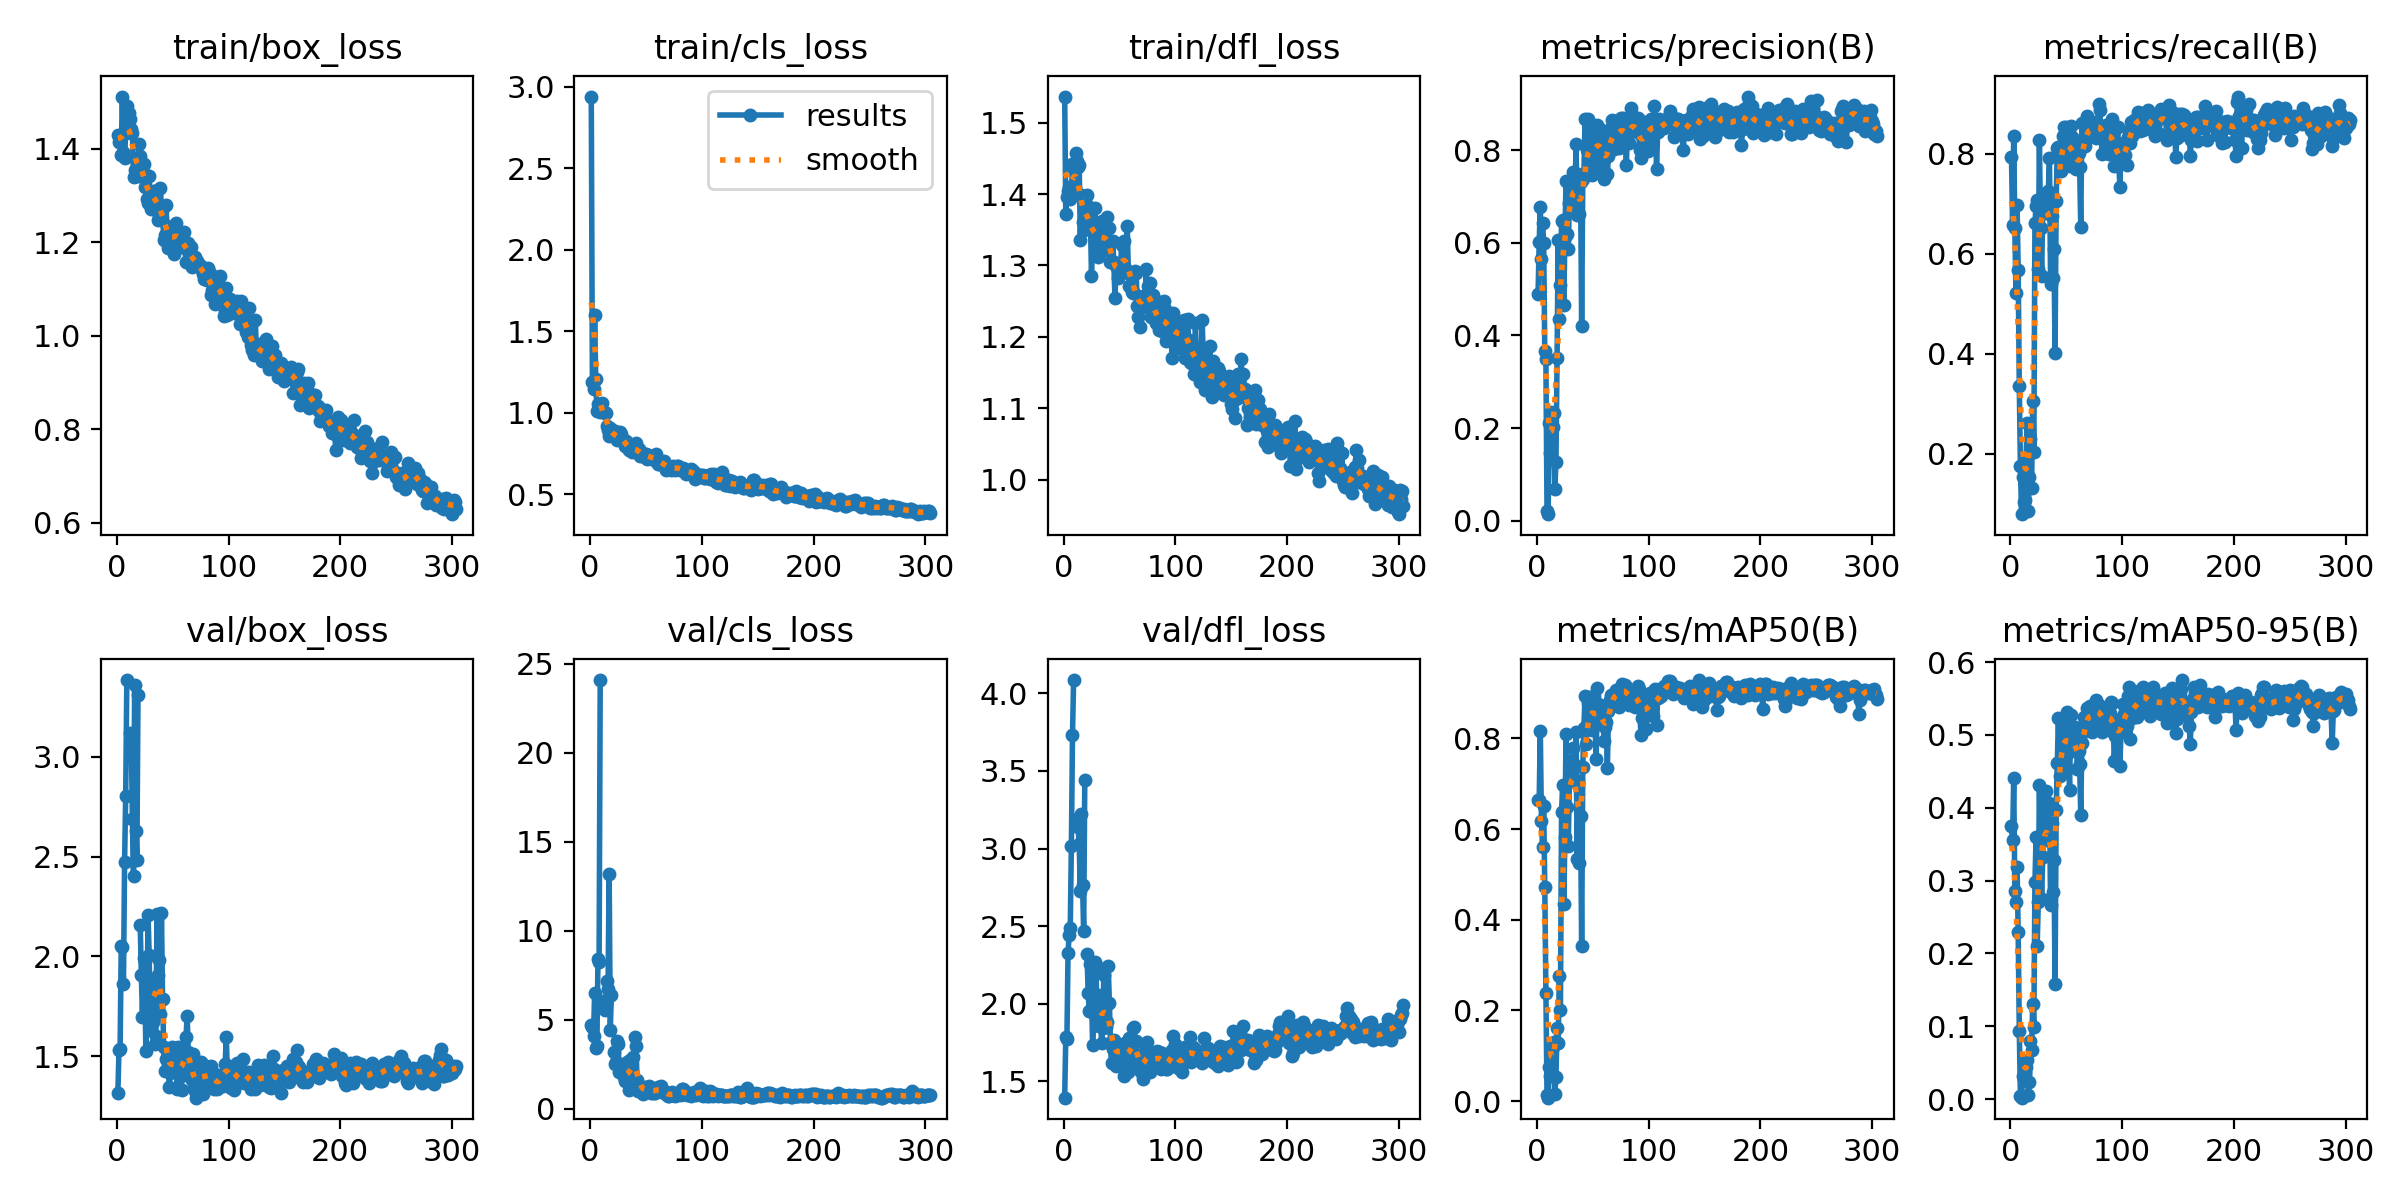

The data file committed next to this chart (first rows):
epoch, time, train/box_loss, train/cls_loss, train/dfl_loss, metrics/precision(B), metrics/recall(B), metrics/mAP50(B), metrics/mAP50-95(B), val/box_loss, val/cls_loss, val/dfl_loss, lr/pg0, lr/pg1, lr/pg2
1, 10.04, 1.43, 2.941, 1.537, 0.4886, 0.7945, 0.6641, 0.3744, 1.318, 4.712, 1.395, 0.00016, 0.00016, 0.00016
2, 16.39, 1.416, 1.186, 1.372, 0.6014, 0.658, 0.665, 0.3557, 1.532, 4.599, 1.789, 0.0003397, 0.0003397, 0.0003397
3, 21.42, 1.414, 1.145, 1.395, 0.6772, 0.8357, 0.8158, 0.4405, 1.534, 4.094, 1.773, 0.000519, 0.000519, 0.000519
4, 27.28, 1.387, 1.6, 1.404, 0.5644, 0.6511, 0.6178, 0.2853, 2.052, 6.477, 2.328, 0.0006979, 0.0006979, 0.0006979
5, 32.29, 1.512, 1.205, 1.41, 0.6424, 0.521, 0.5604, 0.2709, 2.044, 3.4, 2.442, 0.0008765, 0.0008765, 0.0008765
6, 37.37, 1.393, 1.01, 1.393, 0.5993, 0.6977, 0.6508, 0.3186, 1.862, 3.549, 2.491, 0.001055, 0.001055, 0.001055
7, 42.34, 1.381, 1.054, 1.401, 0.3662, 0.5679, 0.472, 0.2301, 2.471, 8.426, 3.019, 0.001233, 0.001233, 0.001233
8, 47.29, 1.434, 1.045, 1.442, 0.348, 0.3347, 0.239, 0.09411, 2.802, 8.265, 3.733, 0.00141, 0.00141, 0.00141
9, 52.27, 1.493, 1.004, 1.434, 0.02146, 0.1765, 0.01336, 0.00413, 3.385, 24.09, 4.085, 0.001587, 0.001587, 0.001587
10, 57.2, 1.451, 1.012, 1.408, 0.01393, 0.07911, 0.00774, 0.00205, nan, nan, nan, 0.001764, 0.001764, 0.001764
11, 62.17, 1.477, 1.058, 1.457, 0.2101, 0.1542, 0.07551, 0.03199, nan, nan, nan, 0.001941, 0.001941, 0.001941
12, 67.12, 1.463, 1.002, 1.447, 0.1458, 0.1035, 0.05536, 0.02779, 3.12, 6.036, 3.189, 0.001978, 0.001978, 0.001978
13, 72.03, 1.442, 0.996, 1.438, 0.2337, 0.1075, 0.08004, 0.03631, 3.089, 5.534, 3.139, 0.001976, 0.001976, 0.001976
14, 76.94, 1.433, 0.9954, 1.441, 0.2021, 0.1866, 0.1204, 0.04476, 2.691, 5.925, 3.027, 0.001974, 0.001974, 0.001974
15, 81.95, 1.34, 0.9156, 1.336, 0.2326, 0.2613, 0.1302, 0.05408, 2.401, 7.151, 2.724, 0.001972, 0.001972, 0.001972
16, 86.79, 1.354, 0.8951, 1.399, 0.06777, 0.08519, 0.01642, 0.00635, 3.362, 6.723, 3.221, 0.00197, 0.00197, 0.00197
17, 91.73, 1.346, 0.8537, 1.36, 0.1265, 0.1542, 0.054, 0.02312, 2.631, 13.19, 2.766, 0.001968, 0.001968, 0.001968
18, 96.62, 1.375, 0.9062, 1.35, 0.3521, 0.2292, 0.161, 0.08004, 2.483, 4.44, 2.471, 0.001966, 0.001966, 0.001966
19, 101.5, 1.343, 0.8709, 1.373, 0.6064, 0.1318, 0.1288, 0.06748, 3.312, 6.41, 3.442, 0.001964, 0.001964, 0.001964
20, 106.4, 1.41, 0.8749, 1.373, 0.4345, 0.3063, 0.2766, 0.1306, nan, nan, nan, 0.001962, 0.001962, 0.001962
21, 111.3, 1.384, 0.8583, 1.399, 0.5078, 0.2028, 0.2003, 0.09845, 2.159, 3.204, 2.319, 0.00196, 0.00196, 0.00196
22, 116.3, 1.343, 0.8899, 1.383, 0.6469, 0.6613, 0.6383, 0.2974, 1.906, 2.497, 2.068, 0.001958, 0.001958, 0.001958
23, 121.1, 1.345, 0.8477, 1.363, 0.6499, 0.6965, 0.696, 0.3594, 1.696, 2.634, 1.957, 0.001956, 0.001956, 0.001956
24, 126, 1.368, 0.8336, 1.37, 0.4646, 0.7079, 0.4339, 0.2108, 1.993, 3.831, 2.258, 0.001954, 0.001954, 0.001954
25, 130.9, 1.319, 0.8361, 1.285, 0.6123, 0.5703, 0.5826, 0.2711, 1.977, 3.66, 2.084, 0.001952, 0.001952, 0.001952
26, 135.7, 1.344, 0.8538, 1.346, 0.733, 0.8276, 0.81, 0.4314, 1.523, 2.049, 1.734, 0.00195, 0.00195, 0.00195
27, 140.6, 1.293, 0.8806, 1.356, 0.6195, 0.6511, 0.6484, 0.3337, 1.713, 2.533, 1.935, 0.001949, 0.001949, 0.001949
28, 145.6, 1.285, 0.8698, 1.38, 0.5858, 0.5565, 0.5621, 0.2753, 2.206, 2.168, 2.271, 0.001947, 0.001947, 0.001947
29, 150.4, 1.342, 0.8306, 1.344, 0.6856, 0.6957, 0.704, 0.3331, 2.009, 1.954, 2.248, 0.001945, 0.001945, 0.001945
30, 155.2, 1.289, 0.8289, 1.348, 0.7135, 0.7059, 0.7502, 0.4078, 1.633, 1.789, 1.862, 0.001943, 0.001943, 0.001943
31, 160.1, 1.271, 0.7943, 1.311, 0.7159, 0.6815, 0.7224, 0.3568, 1.887, 1.538, 2.06, 0.001941, 0.001941, 0.001941
32, 165, 1.308, 0.8238, 1.338, 0.7526, 0.7079, 0.7786, 0.4225, 1.671, 1.818, 1.855, 0.001939, 0.001939, 0.001939
33, 169.9, 1.31, 0.7912, 1.322, 0.6817, 0.6908, 0.7099, 0.3558, 1.826, 2.618, 1.923, 0.001937, 0.001937, 0.001937
34, 174.8, 1.311, 0.7941, 1.363, 0.7007, 0.7266, 0.7405, 0.4013, 1.561, 1.561, 1.749, 0.001935, 0.001935, 0.001935
35, 179.8, 1.273, 0.7673, 1.34, 0.8132, 0.7911, 0.8139, 0.4063, 1.602, 1.052, 1.844, 0.001933, 0.001933, 0.001933
36, 184.7, 1.311, 0.7726, 1.35, 0.66, 0.5395, 0.5346, 0.2667, 2.214, 2.726, 2.185, 0.001931, 0.001931, 0.001931
37, 189.7, 1.247, 0.7596, 1.325, 0.7486, 0.6764, 0.7027, 0.379, 1.906, 2.067, 1.973, 0.001929, 0.001929, 0.001929
38, 194.6, 1.258, 0.7748, 1.322, 0.6615, 0.5517, 0.5247, 0.2839, 1.983, 2.928, 1.851, 0.001927, 0.001927, 0.001927
39, 199.4, 1.317, 0.7863, 1.368, 0.7313, 0.6106, 0.6282, 0.3283, 1.71, 1.649, 1.882, 0.001925, 0.001925, 0.001925
40, 204.5, 1.273, 0.7721, 1.328, 0.4211, 0.4016, 0.3414, 0.1586, 2.218, 4.002, 2.242, 0.001923, 0.001923, 0.001923
41, 209.3, 1.274, 0.8104, 1.352, 0.7367, 0.7059, 0.7364, 0.3968, 1.788, 3.532, 2.007, 0.001921, 0.001921, 0.001921
42, 214.1, 1.206, 0.7581, 1.305, 0.7448, 0.8114, 0.8222, 0.4617, 1.545, 1.601, 1.746, 0.001919, 0.001919, 0.001919
43, 220, 1.215, 0.768, 1.304, 0.8662, 0.814, 0.8926, 0.5238, 1.426, 0.9731, 1.62, 0.001917, 0.001917, 0.001917
44, 225.9, 1.279, 0.7758, 1.334, 0.7462, 0.8114, 0.7876, 0.4441, 1.485, 1.238, 1.707, 0.001915, 0.001915, 0.001915
45, 230.8, 1.235, 0.736, 1.305, 0.8006, 0.7667, 0.8288, 0.4566, 1.533, 1.141, 1.768, 0.001913, 0.001913, 0.001913
46, 235.7, 1.187, 0.7339, 1.254, 0.8669, 0.7992, 0.8773, 0.4903, 1.444, 0.9586, 1.673, 0.001911, 0.001911, 0.001911
47, 240.6, 1.198, 0.7463, 1.3, 0.8461, 0.8361, 0.8912, 0.5214, 1.344, 0.8345, 1.596, 0.001909, 0.001909, 0.001909
48, 245.5, 1.206, 0.7308, 1.298, 0.7708, 0.854, 0.861, 0.5035, 1.414, 1.037, 1.639, 0.001907, 0.001907, 0.001907
49, 250.4, 1.211, 0.7468, 1.282, 0.7466, 0.7891, 0.8185, 0.4503, 1.546, 1.211, 1.736, 0.001905, 0.001905, 0.001905
50, 255.3, 1.222, 0.7444, 1.288, 0.8018, 0.854, 0.889, 0.521, 1.451, 1.161, 1.72, 0.001903, 0.001903, 0.001903
51, 260.3, 1.175, 0.718, 1.298, 0.8418, 0.8419, 0.8931, 0.5317, 1.435, 0.9693, 1.71, 0.001901, 0.001901, 0.001901
52, 266.1, 1.223, 0.7404, 1.328, 0.7787, 0.7769, 0.8302, 0.4748, 1.52, 1.094, 1.727, 0.001899, 0.001899, 0.001899
53, 271, 1.241, 0.7241, 1.301, 0.7598, 0.7763, 0.755, 0.425, 1.488, 1.285, 1.738, 0.001897, 0.001897, 0.001897
54, 275.8, 1.219, 0.7335, 1.334, 0.855, 0.856, 0.9102, 0.528, 1.334, 0.8701, 1.537, 0.001895, 0.001895, 0.001895
55, 280.7, 1.22, 0.727, 1.296, 0.8251, 0.8337, 0.8766, 0.4994, 1.546, 1.14, 1.748, 0.001893, 0.001893, 0.001893
56, 285.7, 1.204, 0.718, 1.294, 0.846, 0.7911, 0.8735, 0.5003, 1.423, 0.8758, 1.689, 0.001891, 0.001891, 0.001891
57, 290.6, 1.199, 0.7072, 1.355, 0.7879, 0.8134, 0.8549, 0.4905, 1.403, 0.9232, 1.64, 0.001889, 0.001889, 0.001889
58, 295.5, 1.197, 0.7281, 1.289, 0.8114, 0.7728, 0.8606, 0.5104, 1.33, 0.8659, 1.56, 0.001887, 0.001887, 0.001887
59, 300.4, 1.201, 0.7455, 1.271, 0.8294, 0.7691, 0.8499, 0.4863, 1.522, 1.129, 1.782, 0.001885, 0.001885, 0.001885
60, 305.3, 1.222, 0.7168, 1.289, 0.7375, 0.815, 0.7939, 0.4537, 1.404, 0.9847, 1.646, 0.001883, 0.001883, 0.001883
... 244 more rows
